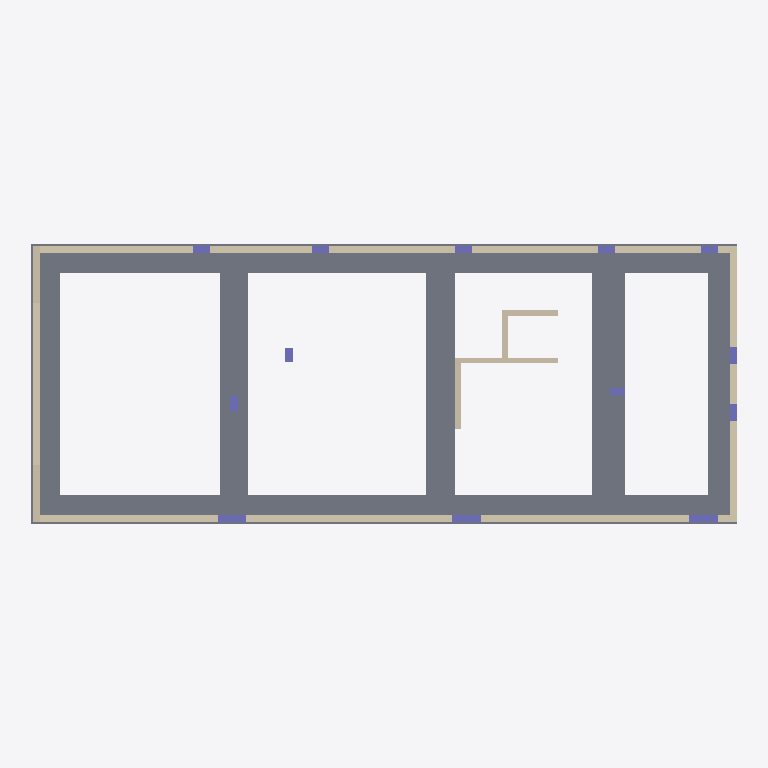
Plan cut of the same IFC building model at storey 'LR_P0' (level -0.70 m, cut at 0.70 m), seen from above with north up, elements coloured by IFC class: 20 walls (beige), 13 columns (violet), 1 slab (grey). Cut surfaces are drawn darker.
Extent 24.9 m × 10.0 m × 12.1 m (x, y, z). Storeys (5): LR_PF at -1.30 m; LR_P0 at -0.70 m; LR_P1 at 3.29 m; LR_P2 at 6.53 m; LR_P3 at 9.75 m. Elements (105): 49 IfcWall, 41 IfcColumn, 8 IfcBeam, 7 IfcSlab.

HEADER;
FILE_DESCRIPTION(('ViewDefinition [ReferenceView_V1.2]','RevitIdentifiers [ContentGUID: cac63df4-aa9b-4fa8-a503-801928a9af21, VersionGUID: 9a9bf7af-cc40-44a9-9144-b94f21ce2c86, NumberOfSaves: 26]','CoordinateReference [CoordinateBase: Internal Origin, ProjectSite: Default Site]','ExchangeRequirement [Structural]'),'2;1');
FILE_NAME('GROUP4_STR_MODEL_FINAL.ifc','2026-11-02T16:22:54+01:00',(''),(''),'ODA SDAI 24.12','Autodesk Revit 25.4.30.30 (ENG) - IFC 25.4.30.28','');
FILE_SCHEMA(('IFC4'));
ENDSEC;
DATA;
#29=IFCPROJECT('3AnZtqgfjFgAK3W1dNLb3H',#18,'Project Number',$,$,'Project Name','Project Status',(#24),#4437);
#57=IFCSITE('3AnZtqgfjFgAK3W1dNLb3J',#18,'Default',$,$,#56,$,$,.ELEMENT.,(51,30,23,112487),(0,-7,-37,-956022),0.0,$,$);
#34=IFCBUILDING('3AnZtqgfjFgAK3W1dNLb3G',#18,'',$,$,#32,$,'',.ELEMENT.,$,$,#33);
#38=IFCBUILDINGSTOREY('16bx$Rggz9gAYt0B9RVY3v',#18,'LR_PF',$,'Level:Level Head - FFL',#37,$,'LR_PF',.ELEMENT.,-129.99999999999997);
#42=IFCBUILDINGSTOREY('16bx$Rggz9gAYt0B9RVYNe',#18,'LR_P0',$,'Level:Level Head - FFL',#41,$,'LR_P0',.ELEMENT.,-70.0);
#46=IFCBUILDINGSTOREY('16bx$Rggz9gAYt0B9RVYNg',#18,'LR_P1',$,'Level:Level Head - FFL',#45,$,'LR_P1',.ELEMENT.,328.999999999774);
#50=IFCBUILDINGSTOREY('16bx$Rggz9gAYt0B9RVYNh',#18,'LR_P2',$,'Level:Level Head - FFL',#49,$,'LR_P2',.ELEMENT.,652.9999999997743);
#54=IFCBUILDINGSTOREY('16bx$Rggz9gAYt0B9RVYNf',#18,'LR_P3',$,'Level:Level Head - FFL',#53,$,'LR_P3',.ELEMENT.,974.9999999997743);
#778=IFCSLAB('16bx$Rggz9gAYt0B9RVZDw',#18,'Floor:STR_FLOOR 45CM:440144',$,'Floor:STR_FLOOR 45CM',#744,#777,'440144',.FLOOR.);
#2849=IFCWALL('2Om5c25AfDYxJ$49LSDq8t',#18,'Basic Wall:STR_25CM:450112',$,'Basic Wall:STR_25CM',#2837,#2841,'450112',.NOTDEFINED.);
#2817=IFCWALL('2Om5c25AfDYxJ$49LSDq6R',#18,'Basic Wall:STR_25CM:450028',$,'Basic Wall:STR_25CM',#2805,#2809,'450028',.NOTDEFINED.);
#2785=IFCWALL('2Om5c25AfDYxJ$49LSDq7q',#18,'Basic Wall:STR_25CM:449923',$,'Basic Wall:STR_25CM',#2773,#2777,'449923',.NOTDEFINED.);
#2753=IFCWALL('2Om5c25AfDYxJ$49LSDq5U',#18,'Basic Wall:STR_25CM:449833',$,'Basic Wall:STR_25CM',#2741,#2745,'449833',.NOTDEFINED.);
#2624=IFCWALL('2Om5c25AfDYxJ$49LSDqNw',#18,'Basic Wall:STR_25CM:448909',$,'Basic Wall:STR_25CM',#2612,#2616,'448909',.NOTDEFINED.);
#2689=IFCWALL('2Om5c25AfDYxJ$49LSDqTS',#18,'Basic Wall:STR_25CM:449323',$,'Basic Wall:STR_25CM',#2677,#2681,'449323',.NOTDEFINED.);
#2721=IFCWALL('2Om5c25AfDYxJ$49LSDq1z',#18,'Basic Wall:STR_25CM:449546',$,'Basic Wall:STR_25CM',#2709,#2713,'449546',.NOTDEFINED.);
#2657=IFCWALL('2Om5c25AfDYxJ$49LSDqRv',#18,'Basic Wall:STR_25CM:449166',$,'Basic Wall:STR_25CM',#2645,#2649,'449166',.NOTDEFINED.);
#2945=IFCWALL('2Om5c25AfDYxJ$49LSDtn5',#18,'Basic Wall:STR_25CM:450610',$,'Basic Wall:STR_25CM',#2933,#2937,'450610',.NOTDEFINED.);
#3009=IFCWALL('2Om5c25AfDYxJ$49LSDtpX',#18,'Basic Wall:STR_25CM:450710',$,'Basic Wall:STR_25CM',#2997,#3001,'450710',.NOTDEFINED.);
#2881=IFCWALL('2Om5c25AfDYxJ$49LSDqAJ',#18,'Basic Wall:STR_25CM:450276',$,'Basic Wall:STR_25CM',#2869,#2873,'450276',.NOTDEFINED.);
#591=IFCWALL('16bx$Rggz9gAYt0B9RVZK0',#18,'Basic Wall:STR_20CM:438570',$,'Basic Wall:STR_20CM',#579,#583,'438570',.NOTDEFINED.);
#555=IFCWALL('16bx$Rggz9gAYt0B9RVZK3',#18,'Basic Wall:STR_20CM:438569',$,'Basic Wall:STR_20CM',#543,#547,'438569',.NOTDEFINED.);
#477=IFCWALL('16bx$Rggz9gAYt0B9RVZKD',#18,'Basic Wall:STR_25CM:438567',$,'Basic Wall:STR_25CM',#462,#466,'438567',.NOTDEFINED.);
#523=IFCWALL('16bx$Rggz9gAYt0B9RVZK2',#18,'Basic Wall:STR_25CM:438568',$,'Basic Wall:STR_25CM',#511,#515,'438568',.NOTDEFINED.);
#655=IFCWALL('16bx$Rggz9gAYt0B9RVZK6',#18,'Basic Wall:STR_20CM:438572',$,'Basic Wall:STR_20CM',#643,#647,'438572',.NOTDEFINED.);
#623=IFCWALL('16bx$Rggz9gAYt0B9RVZK1',#18,'Basic Wall:STR_20CM:438571',$,'Basic Wall:STR_20CM',#611,#615,'438571',.NOTDEFINED.);
#2977=IFCWALL('2Om5c25AfDYxJ$49LSDtmL',#18,'Basic Wall:STR_25CM:450658',$,'Basic Wall:STR_25CM',#2965,#2969,'450658',.NOTDEFINED.);
#373=IFCCOLUMN('16bx$Rggz9gAYt0B9RVZKp',#18,'Concrete-Rectangular-Column:STR_25X100CM:438553',$,'Concrete-Rectangular-Column:STR_25X100CM',#372,#369,'438553',.COLUMN.);
#409=IFCCOLUMN('16bx$Rggz9gAYt0B9RVZKm',#18,'Concrete-Rectangular-Column:STR_25X100CM:438554',$,'Concrete-Rectangular-Column:STR_25X100CM',#408,#405,'438554',.COLUMN.);
#444=IFCCOLUMN('16bx$Rggz9gAYt0B9RVZKn',#18,'Concrete-Rectangular-Column:STR_25X100CM:438555',$,'Concrete-Rectangular-Column:STR_25X100CM',#443,#440,'438555',.COLUMN.);
#2913=IFCWALL('2Om5c25AfDYxJ$49LSDqD2',#18,'Basic Wall:STR_25CM:450357',$,'Basic Wall:STR_25CM',#2901,#2905,'450357',.NOTDEFINED.);
#3041=IFCWALL('2Om5c25AfDYxJ$49LSDtpD',#18,'Basic Wall:STR_25CM:450746',$,'Basic Wall:STR_25CM',#3029,#3033,'450746',.NOTDEFINED.);
#127=IFCCOLUMN('16bx$Rggz9gAYt0B9RVZKu',#18,'Concrete-Rectangular-Column:STR_25X50CM:438546',$,'Concrete-Rectangular-Column:STR_25X50CM',#126,#123,'438546',.COLUMN.);
#162=IFCCOLUMN('16bx$Rggz9gAYt0B9RVZKv',#18,'Concrete-Rectangular-Column:STR_25X60CM:438547',$,'Concrete-Rectangular-Column:STR_25X60CM',#161,#158,'438547',.COLUMN.);
#233=IFCCOLUMN('16bx$Rggz9gAYt0B9RVZK$',#18,'Concrete-Rectangular-Column:STR_25X60CM:438549',$,'Concrete-Rectangular-Column:STR_25X60CM',#232,#229,'438549',.COLUMN.);
#303=IFCCOLUMN('16bx$Rggz9gAYt0B9RVZKz',#18,'Concrete-Rectangular-Column:STR_25X60CM:438551',$,'Concrete-Rectangular-Column:STR_25X60CM',#302,#299,'438551',.COLUMN.);
#268=IFCCOLUMN('16bx$Rggz9gAYt0B9RVZKy',#18,'Concrete-Rectangular-Column:STR_25X60CM:438550',$,'Concrete-Rectangular-Column:STR_25X60CM',#267,#264,'438550',.COLUMN.);
#338=IFCCOLUMN('16bx$Rggz9gAYt0B9RVZKo',#18,'Concrete-Rectangular-Column:STR_25X60CM:438552',$,'Concrete-Rectangular-Column:STR_25X60CM',#337,#334,'438552',.COLUMN.);
#692=IFCCOLUMN('16bx$Rggz9gAYt0B9RVZNd',#18,'Concrete-Rectangular-Column:STR_25X60CM:438733',$,'Concrete-Rectangular-Column:STR_25X60CM',#691,#688,'438733',.COLUMN.);
#727=IFCCOLUMN('16bx$Rggz9gAYt0B9RVZNa',#18,'Concrete-Rectangular-Column:STR_25X60CM:438734',$,'Concrete-Rectangular-Column:STR_25X60CM',#726,#723,'438734',.COLUMN.);
#89=IFCCOLUMN('16bx$Rggz9gAYt0B9RVZKx',#18,'Concrete-Rectangular-Column:STR_25X50CM:438545',$,'Concrete-Rectangular-Column:STR_25X50CM',#88,#85,'438545',.COLUMN.);
#198=IFCCOLUMN('16bx$Rggz9gAYt0B9RVZK_',#18,'Concrete-Rectangular-Column:STR_25X50CM:438548',$,'Concrete-Rectangular-Column:STR_25X50CM',#197,#194,'438548',.COLUMN.);
ENDSEC;
